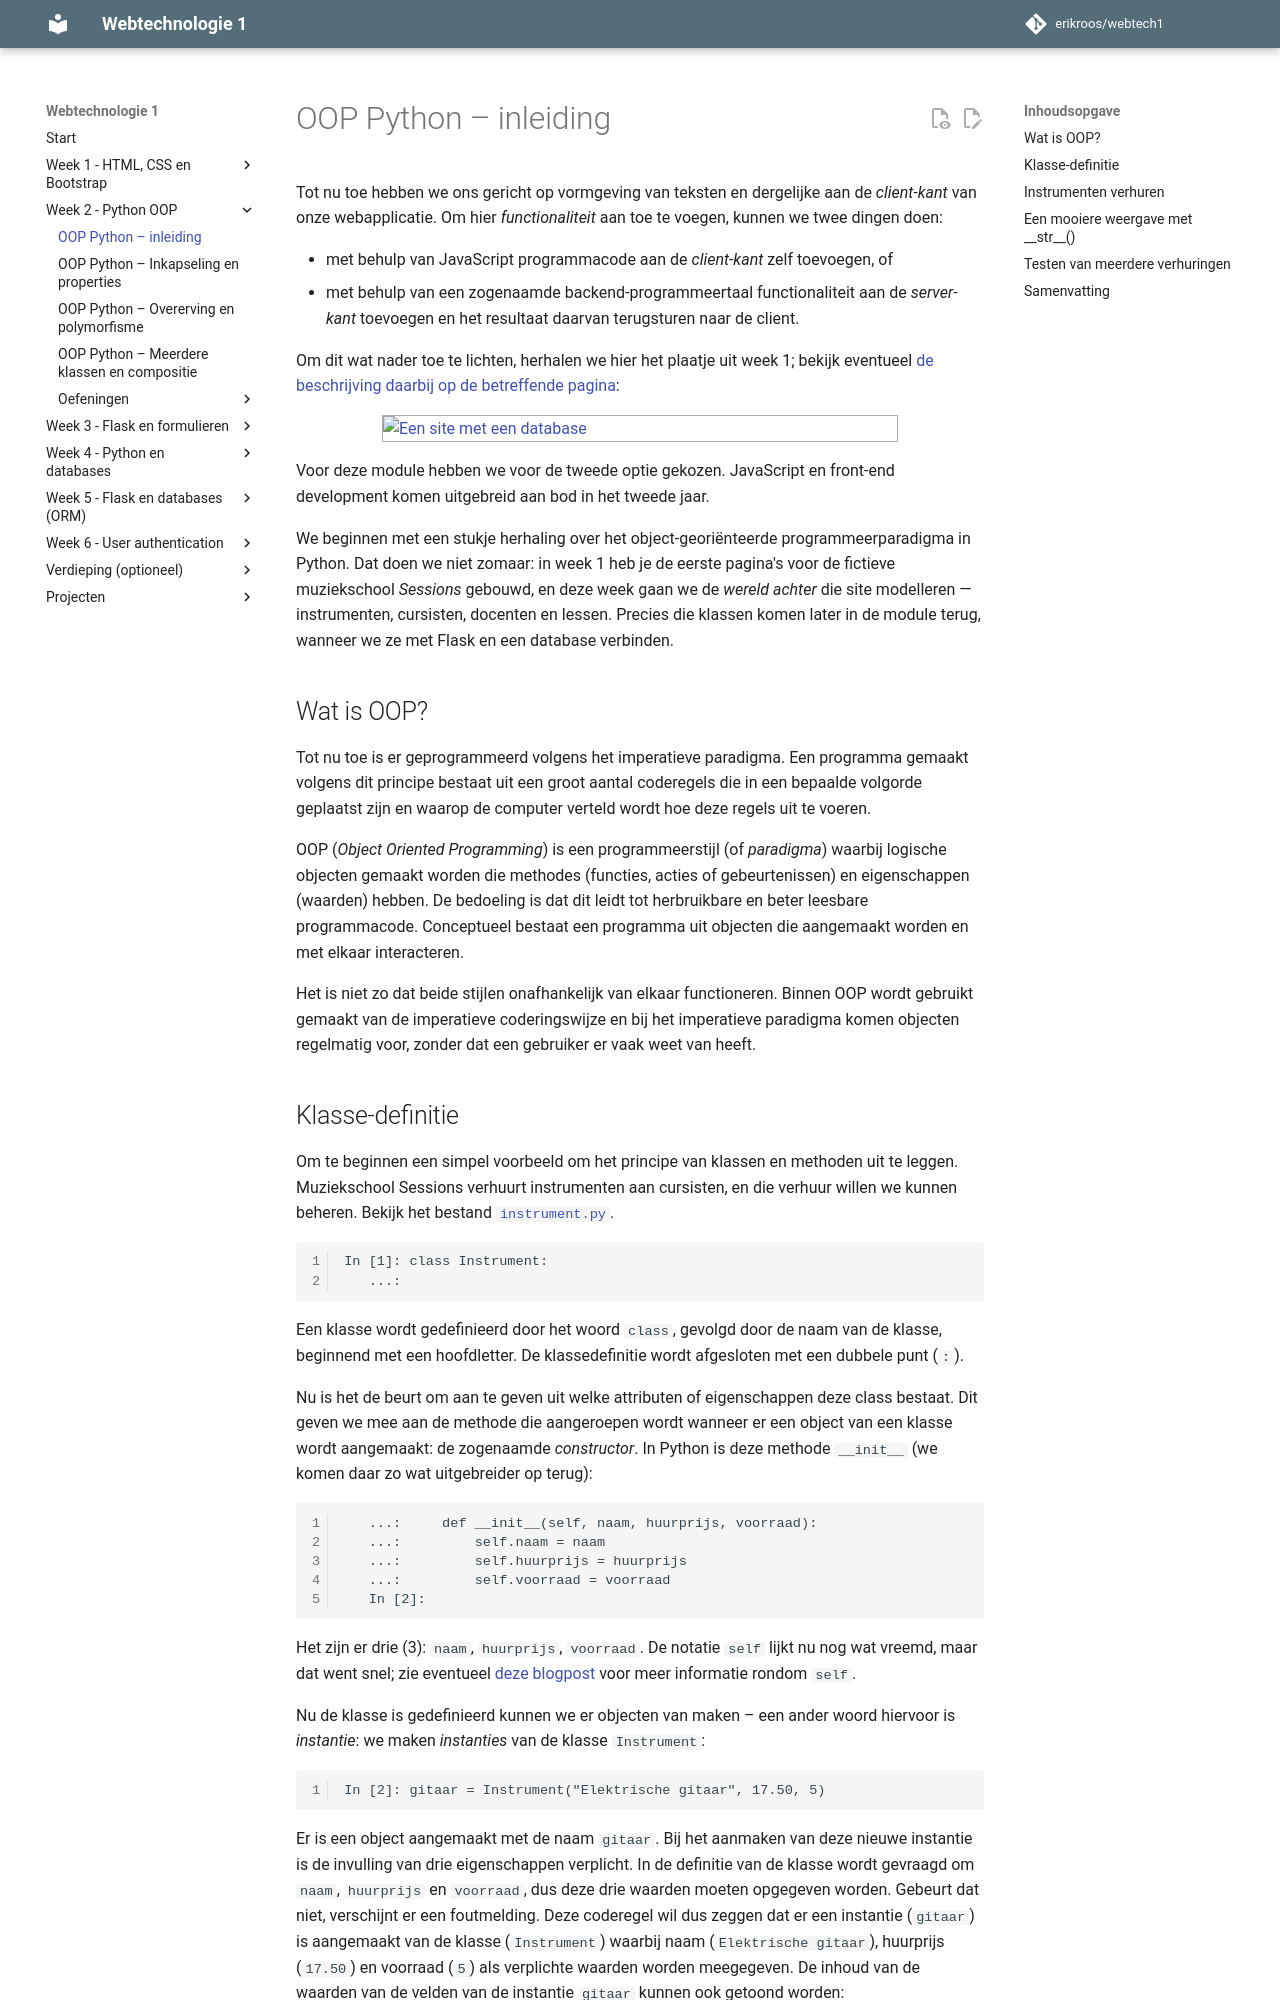

repository: erikroos/webtech1 · page: week2/oop-deel1.html · generator: mkdocs

# OOP Python – inleiding

Tot nu toe hebben we ons gericht op vormgeving van teksten en dergelijke aan de *client-kant* van onze webapplicatie. Om hier *functionaliteit* aan toe te voegen, kunnen we twee dingen doen:

- met behulp van JavaScript programmacode aan de *client-kant* zelf toevoegen, of
- met behulp van een zogenaamde backend-programmeertaal functionaliteit aan de *server-kant* toevoegen en het resultaat daarvan terugsturen naar de client.

Om dit wat nader toe te lichten, herhalen we hier het plaatje uit week 1; bekijk eventueel [de beschrijving daarbij op de betreffende pagina](../week1/1.html/html-deel1.md):

![Een site met een database](../week1/1.html/imgs/database-site.png)

Voor deze module hebben we voor de tweede optie gekozen. JavaScript en front-end development komen uitgebreid aan bod in het tweede jaar.

We beginnen met een stukje herhaling over het object-georiënteerde programmeerparadigma in Python. Dat doen we niet zomaar: in week 1 heb je de eerste pagina's voor de fictieve muziekschool *Sessions* gebouwd, en deze week gaan we de *wereld achter* die site modelleren — instrumenten, cursisten, docenten en lessen. Precies die klassen komen later in de module terug, wanneer we ze met Flask en een database verbinden.

## Wat is OOP?

Tot nu toe is er geprogrammeerd volgens het imperatieve paradigma. Een programma gemaakt volgens dit principe bestaat uit een groot aantal coderegels die in een bepaalde volgorde geplaatst zijn en waarop de computer verteld wordt hoe deze regels uit te voeren.

OOP (*Object Oriented Programming*) is een programmeerstijl (of *paradigma*) waarbij logische objecten gemaakt worden die methodes (functies, acties of gebeurtenissen) en eigenschappen (waarden) hebben. De bedoeling is dat dit leidt tot herbruikbare en beter leesbare programmacode. Conceptueel bestaat een programma uit objecten die aangemaakt worden en met elkaar interacteren.

Het is niet zo dat beide stijlen onafhankelijk van elkaar functioneren. Binnen OOP wordt gebruikt gemaakt van de imperatieve coderingswijze en bij het imperatieve paradigma komen objecten regelmatig voor, zonder dat een gebruiker er vaak weet van heeft.
